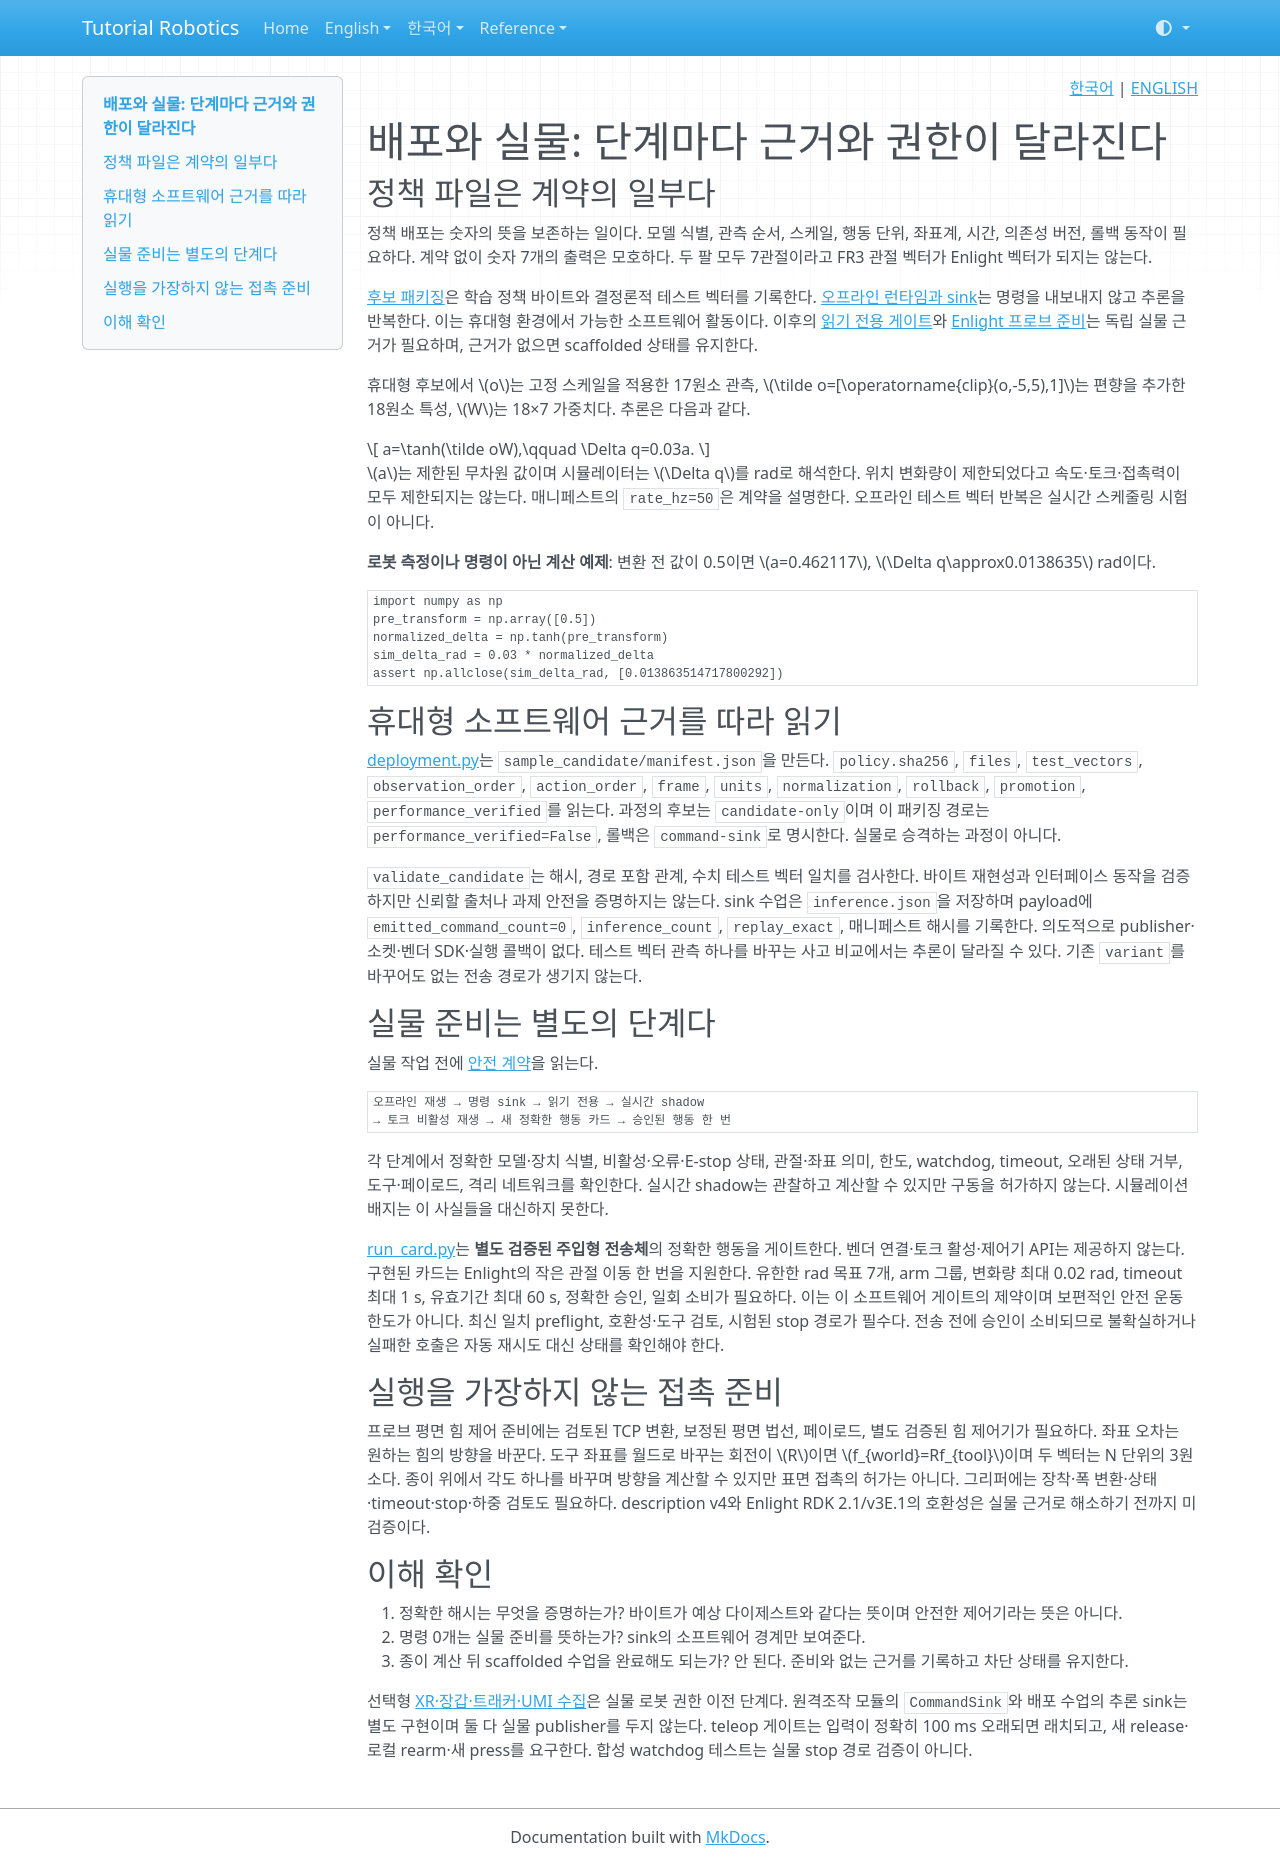

repository: terryum/tutorial-robotics · page: ko/concepts/deployment-hardware/index.html · generator: mkdocs

<!-- pal:language:start -->
<p align="right">
  <a href="deployment-hardware.md" lang="ko">한국어</a> | <a href="../../en/concepts/deployment-hardware.md" lang="en">ENGLISH</a>
</p>
<!-- pal:language:end -->

# 배포와 실물: 단계마다 근거와 권한이 달라진다

## 정책 파일은 계약의 일부다

정책 배포는 숫자의 뜻을 보존하는 일이다. 모델 식별, 관측 순서, 스케일, 행동 단위, 좌표계, 시간, 의존성 버전, 롤백 동작이 필요하다. 계약 없이 숫자 7개의 출력은 모호하다. 두 팔 모두 7관절이라고 FR3 관절 벡터가 Enlight 벡터가 되지는 않는다.

[후보 패키징](../lessons/sim-deploy-01.md)은 학습 정책 바이트와 결정론적 테스트 벡터를 기록한다. [오프라인 런타임과 sink](../lessons/hw-common-01.md)는 명령을 내보내지 않고 추론을 반복한다. 이는 휴대형 환경에서 가능한 소프트웨어 활동이다. 이후의 [읽기 전용 게이트](../lessons/hw-common-02.md)와 [Enlight 프로브 준비](../lessons/hw-enlight-05.md)는 독립 실물 근거가 필요하며, 근거가 없으면 scaffolded 상태를 유지한다.

휴대형 후보에서 $o$는 고정 스케일을 적용한 17원소 관측, $\tilde o=[\operatorname{clip}(o,-5,5),1]$는 편향을 추가한 18원소 특성, $W$는 18×7 가중치다. 추론은 다음과 같다.

$$
a=\tanh(\tilde oW),\qquad \Delta q=0.03a.
$$

$a$는 제한된 무차원 값이며 시뮬레이터는 $\Delta q$를 rad로 해석한다. 위치 변화량이 제한되었다고 속도·토크·접촉력이 모두 제한되지는 않는다. 매니페스트의 `rate_hz=50`은 계약을 설명한다. 오프라인 테스트 벡터 반복은 실시간 스케줄링 시험이 아니다.

**로봇 측정이나 명령이 아닌 계산 예제**: 변환 전 값이 0.5이면 $a=0.462117$, $\Delta q\approx0.0138635$ rad이다.

```python
import numpy as np
pre_transform = np.array([0.5])
normalized_delta = np.tanh(pre_transform)
sim_delta_rad = 0.03 * normalized_delta
assert np.allclose(sim_delta_rad, [0.013863514717800292])
```

## 휴대형 소프트웨어 근거를 따라 읽기

[deployment.py](https://github.com/terryum/tutorial-robotics/blob/main/src/pai_lab/lessons/deployment.py)는 `sample_candidate/manifest.json`을 만든다. `policy.sha256`, `files`, `test_vectors`, `observation_order`, `action_order`, `frame`, `units`, `normalization`, `rollback`, `promotion`, `performance_verified`를 읽는다. 과정의 후보는 `candidate-only`이며 이 패키징 경로는 `performance_verified=False`, 롤백은 `command-sink`로 명시한다. 실물로 승격하는 과정이 아니다.

`validate_candidate`는 해시, 경로 포함 관계, 수치 테스트 벡터 일치를 검사한다. 바이트 재현성과 인터페이스 동작을 검증하지만 신뢰할 출처나 과제 안전을 증명하지는 않는다. sink 수업은 `inference.json`을 저장하며 payload에 `emitted_command_count=0`, `inference_count`, `replay_exact`, 매니페스트 해시를 기록한다. 의도적으로 publisher·소켓·벤더 SDK·실행 콜백이 없다. 테스트 벡터 관측 하나를 바꾸는 사고 비교에서는 추론이 달라질 수 있다. 기존 `variant`를 바꾸어도 없는 전송 경로가 생기지 않는다.

## 실물 준비는 별도의 단계다

실물 작업 전에 [안전 계약](../../07_SAFETY.md)을 읽는다.

```text
오프라인 재생 → 명령 sink → 읽기 전용 → 실시간 shadow
→ 토크 비활성 재생 → 새 정확한 행동 카드 → 승인된 행동 한 번
```

각 단계에서 정확한 모델·장치 식별, 비활성·오류·E-stop 상태, 관절·좌표 의미, 한도, watchdog, timeout, 오래된 상태 거부, 도구·페이로드, 격리 네트워크를 확인한다. 실시간 shadow는 관찰하고 계산할 수 있지만 구동을 허가하지 않는다. 시뮬레이션 배지는 이 사실들을 대신하지 못한다.

[run_card.py](https://github.com/terryum/tutorial-robotics/blob/main/src/pai_lab/hardware/run_card.py)는 **별도 검증된 주입형 전송체**의 정확한 행동을 게이트한다. 벤더 연결·토크 활성·제어기 API는 제공하지 않는다. 구현된 카드는 Enlight의 작은 관절 이동 한 번을 지원한다. 유한한 rad 목표 7개, arm 그룹, 변화량 최대 0.02 rad, timeout 최대 1 s, 유효기간 최대 60 s, 정확한 승인, 일회 소비가 필요하다. 이는 이 소프트웨어 게이트의 제약이며 보편적인 안전 운동 한도가 아니다. 최신 일치 preflight, 호환성·도구 검토, 시험된 stop 경로가 필수다. 전송 전에 승인이 소비되므로 불확실하거나 실패한 호출은 자동 재시도 대신 상태를 확인해야 한다.

## 실행을 가장하지 않는 접촉 준비

프로브 평면 힘 제어 준비에는 검토된 TCP 변환, 보정된 평면 법선, 페이로드, 별도 검증된 힘 제어기가 필요하다. 좌표 오차는 원하는 힘의 방향을 바꾼다. 도구 좌표를 월드로 바꾸는 회전이 $R$이면 $f_{world}=Rf_{tool}$이며 두 벡터는 N 단위의 3원소다. 종이 위에서 각도 하나를 바꾸며 방향을 계산할 수 있지만 표면 접촉의 허가는 아니다. 그리퍼에는 장착·폭 변환·상태·timeout·stop·하중 검토도 필요하다. description v4와 Enlight RDK 2.1/v3E.1의 호환성은 실물 근거로 해소하기 전까지 미검증이다.

## 이해 확인

1. 정확한 해시는 무엇을 증명하는가? 바이트가 예상 다이제스트와 같다는 뜻이며 안전한 제어기라는 뜻은 아니다.
2. 명령 0개는 실물 준비를 뜻하는가? sink의 소프트웨어 경계만 보여준다.
3. 종이 계산 뒤 scaffolded 수업을 완료해도 되는가? 안 된다. 준비와 없는 근거를 기록하고 차단 상태를 유지한다.

선택형 [XR·장갑·트래커·UMI 수집](../equipment-stages.md)은 실물 로봇 권한 이전 단계다. 원격조작 모듈의 `CommandSink`와 배포 수업의 추론 sink는 별도 구현이며 둘 다 실물 publisher를 두지 않는다. teleop 게이트는 입력이 정확히 100 ms 오래되면 래치되고, 새 release·로컬 rearm·새 press를 요구한다. 합성 watchdog 테스트는 실물 stop 경로 검증이 아니다.
